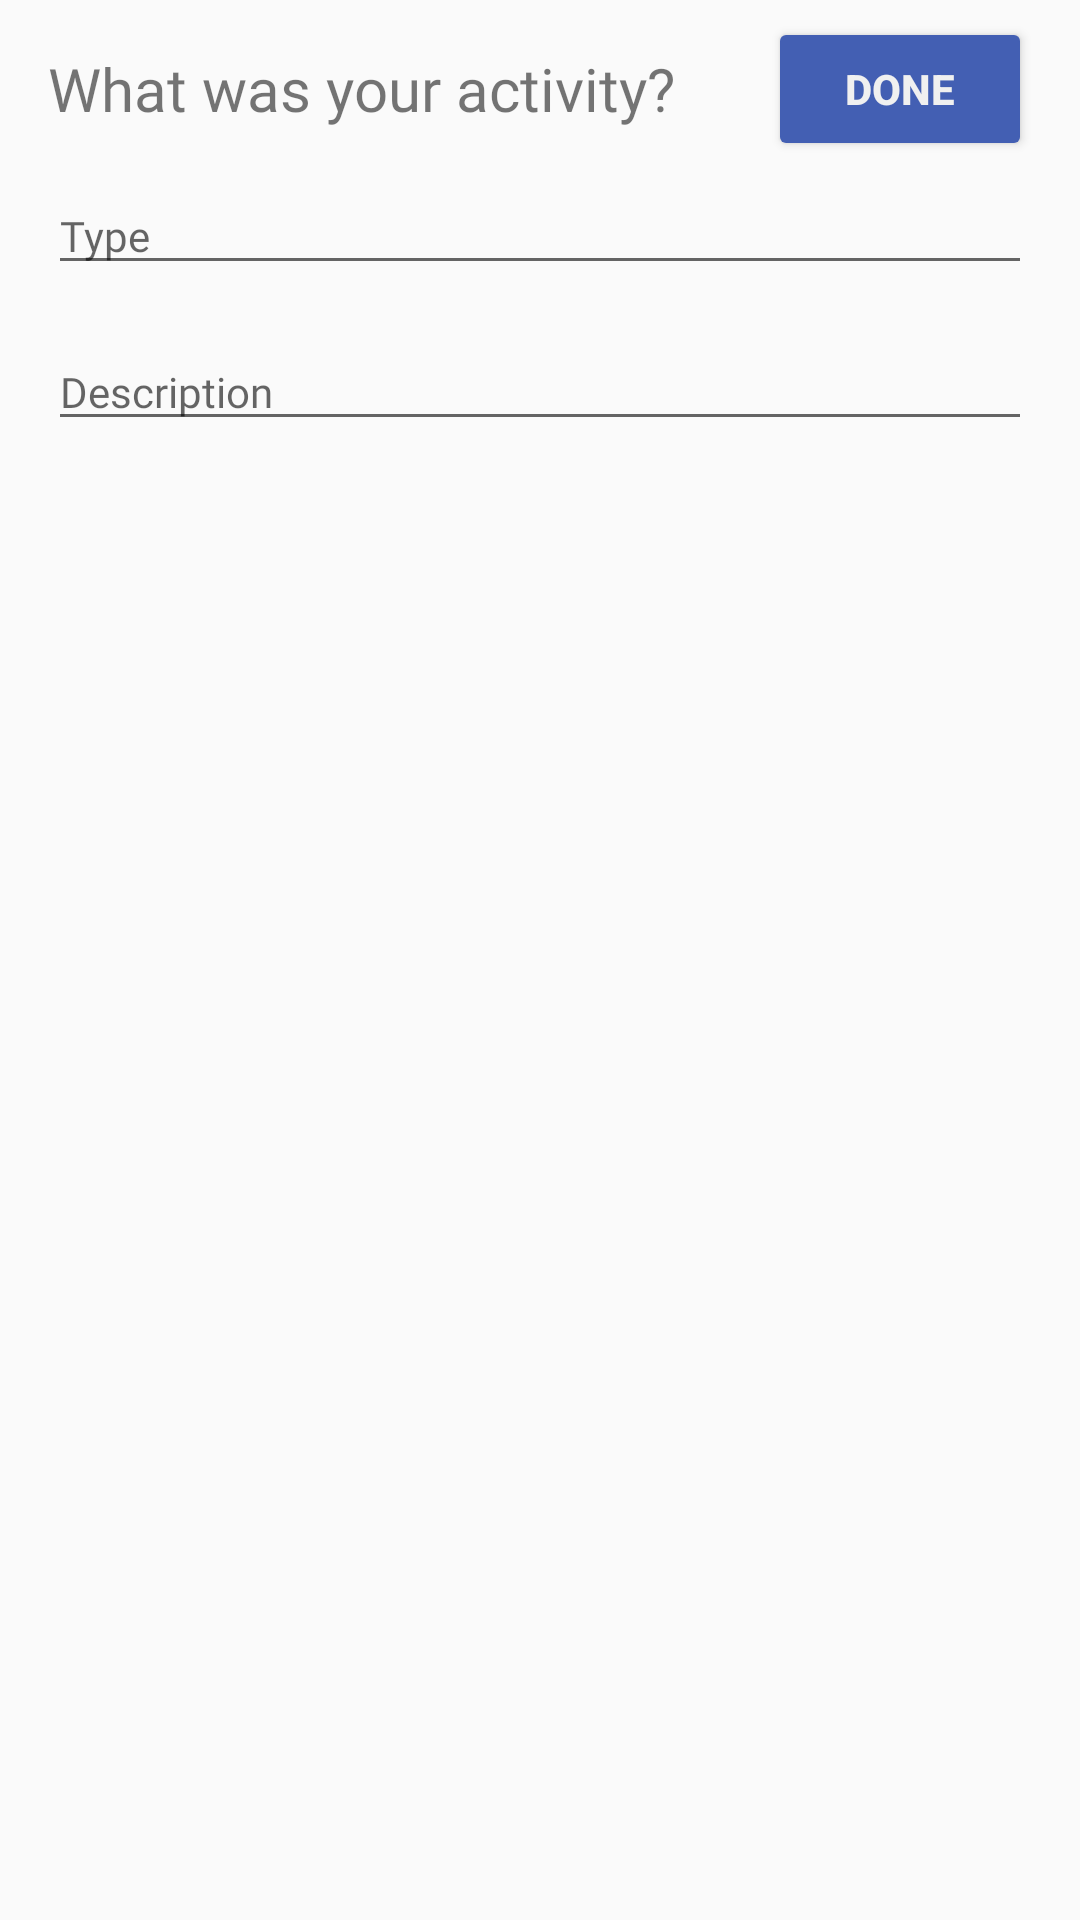

The Android layout XML behind this screen, and the referenced resources:
<!-- AndroidManifest.xml: application theme AppTheme -->
<!-- res/layout/fragment_detail.xml -->
<?xml version="1.0" encoding="utf-8"?>
<layout xmlns:android="http://schemas.android.com/apk/res/android"
    xmlns:app="http://schemas.android.com/apk/res-auto"
    xmlns:tools="http://schemas.android.com/tools">


    <data>

    </data>

    <androidx.constraintlayout.widget.ConstraintLayout
        android:layout_width="match_parent"
        android:layout_height="match_parent"
        tools:context="com.act.diary.tracker.detailactivity.DetailFragment">

        <TextView
            android:id="@+id/title_text"
            android:layout_width="wrap_content"
            android:layout_height="wrap_content"
            android:layout_marginStart="@dimen/margin"
            android:layout_marginTop="@dimen/margin"
            android:fontFamily="@font/roboto"
            android:text="@string/how_was_hour_sleep"
            android:textSize="@dimen/title_text_size"
            app:layout_constraintStart_toStartOf="parent"
            app:layout_constraintTop_toTopOf="parent" />

        <EditText
            android:id="@+id/input_type_activity"
            android:layout_width="0dp"
            android:layout_height="wrap_content"
            android:layout_marginStart="@dimen/margin"
            android:layout_marginEnd="@dimen/margin"
            android:layout_marginTop="@dimen/margin"
            android:fontFamily="@font/roboto"
            android:hint="@string/activity_type"
            android:textSize="@dimen/edit_text_size"
            app:layout_constraintEnd_toEndOf="parent"
            app:layout_constraintStart_toStartOf="parent"
            app:layout_constraintTop_toBottomOf="@+id/title_text" />


        <EditText
            android:id="@+id/input_description_activity"
            android:layout_width="0dp"
            android:layout_height="wrap_content"
            android:layout_marginStart="@dimen/margin"
            android:layout_marginEnd="@dimen/margin"
            android:layout_marginTop="@dimen/margin"
            android:fontFamily="@font/roboto"
            android:hint="@string/activity_description"
            android:textSize="@dimen/edit_text_size"
            app:layout_constraintEnd_toEndOf="parent"
            app:layout_constraintStart_toStartOf="parent"
            app:layout_constraintTop_toBottomOf="@+id/input_type_activity" />

        <Button
            android:id="@+id/done_button"
            style="@style/StyleButtons"
            android:layout_width="wrap_content"
            android:layout_height="wrap_content"
            android:layout_marginEnd="@dimen/margin"
            android:text="@string/done"
            app:layout_constraintBottom_toBottomOf="@+id/title_text"
            app:layout_constraintEnd_toEndOf="parent"
            app:layout_constraintTop_toTopOf="@+id/title_text" />

        <TextView
            android:id="@+id/dateStart"
            android:layout_width="wrap_content"
            android:layout_height="wrap_content"
            android:layout_margin="@dimen/margin"
            app:layout_constraintStart_toStartOf="parent"
            app:layout_constraintTop_toBottomOf="@+id/input_description_activity"
            tools:text="date start" />

        <TextView
            android:id="@+id/dateEnd"
            android:layout_width="wrap_content"
            android:layout_height="wrap_content"
            android:layout_margin="@dimen/margin"
            app:layout_constraintStart_toStartOf="parent"
            app:layout_constraintTop_toBottomOf="@+id/dateStart"
            tools:text="date end" />

    </androidx.constraintlayout.widget.ConstraintLayout>
</layout>
<!-- resources referenced by this layout -->
<resources>
  <dimen name="edit_text_size">14sp</dimen>
  <dimen name="margin">16dp</dimen>
  <dimen name="title_text_size">20sp</dimen>
  <string name="activity_description">Description</string>
  <string name="activity_type">Type</string>
  <string name="done">Done</string>
  <string name="how_was_hour_sleep">What was your activity?</string>
  <style name="StyleButtons" parent="Widget.AppCompat.Button.Colored">
          <item name="android:textColor">@color/white_text_color</item>
          <item name="colorAccent">@color/blue_color</item>
          <item name="colorControlHighlight">@color/blue_color</item>
          <item name="android:textStyle">bold</item>
      </style>
  <style name="AppTheme" parent="Theme.AppCompat.Light.DarkActionBar">
          <item name="colorPrimary">@color/colorPrimary</item>
          <item name="colorPrimaryDark">@color/colorPrimaryDark</item>
          <item name="colorAccent">@color/colorAccent</item>
      </style>
  <color name="white_text_color">#f0f0f0</color>
  <color name="blue_color">#102D83</color>
  <color name="colorPrimary">#4356B3</color>
  <color name="colorPrimaryDark">#102983</color>
  <color name="colorAccent">#435FB3</color>
</resources>
